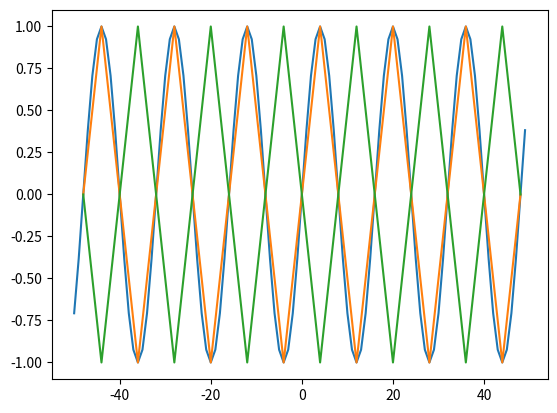

The script that saved this image: (Note: this script raises an exception after producing the figure.)
import math
import numpy

from matplotlib import pyplot as p


# #################################
# #########decimate################
# #################################
# decimate decimates a given sequence:
# It takes a sequence x and an integer m
# and returns a sequence y, with y = x(n*m)
#
# INPUT:
#       1) x: sequence to be decimated. Should be centered in 0, so that x[0]
#               is the sequence x on time n0 = - len(x)//2 (x(n0) = x[0])
#       2) m: integer used to perform the decimation. The return array will
#
# OUTPUT:   a list containing, in order:
#       1) new_n : a list containing the values of n for which y is not null.
#              new_n should be used to plot the returned y when its plot will be superposed with x.
#              In this way, y will show the samples that were taken from x.
#              In other words, new_ n = n*m
#       2) real_n : a list containing the values of m*n, for which y is not null.
#                real_n should be used to plot y as a new sequence.
#                It can be used to compare the time differences of x vs. y.
#                In other words, real_n = n
#       3) y : Decimation of x: List of values of the x sequence that were taken when performing
#               x scaling by m. y(n) = x(n*m) (real_n = n)



def decimate(x, m):
    y = []
    new_n = []
    real_n = []

    abs_m = abs(m)
    if abs_m >= 1:
        for i in range(0, len(x) // abs_m):
            y.append(x[(len(x)//2) % abs_m + i * abs_m])
        if m < 0:
            y.reverse()

        new_n = list(range(-(len(x) // 2 // abs_m) * abs_m, (len(x) // 2 // abs_m) * abs_m + 1, abs_m))
        real_n = list(range(-len(x) // abs_m // 2, len(x) // 2 // abs_m))

    else:
        print("Error. Ingreso un  valor no entero para efectuar la decimation!")

    return [new_n, real_n, y]


n = list(range(-50, 50, 1))
x1 = [numpy.sin(2*math.pi*0.125/2*n[i]) for i in range(len(n))]
p.plot(n, x1)

[n1, real_n1, y1] = decimate(x1, 4)
p.plot(n1, y1)
p.plot(decimate(x1, -4)[0], decimate(x1, -4)[2])
p.show()

freq = numpy.fft.fftfreq(len(n))
numpy.ndarray.sort(freq)
# p.plot(freq, abs(numpy.fft.fft(x1)))
# p.show()

x2 = numpy.sin(2*math.pi*0.25*n)
[n2, real_n2, y2] = decimate(x2, 4)


p.plot(freq, abs(numpy.fft.fft(x2)))
p.show()